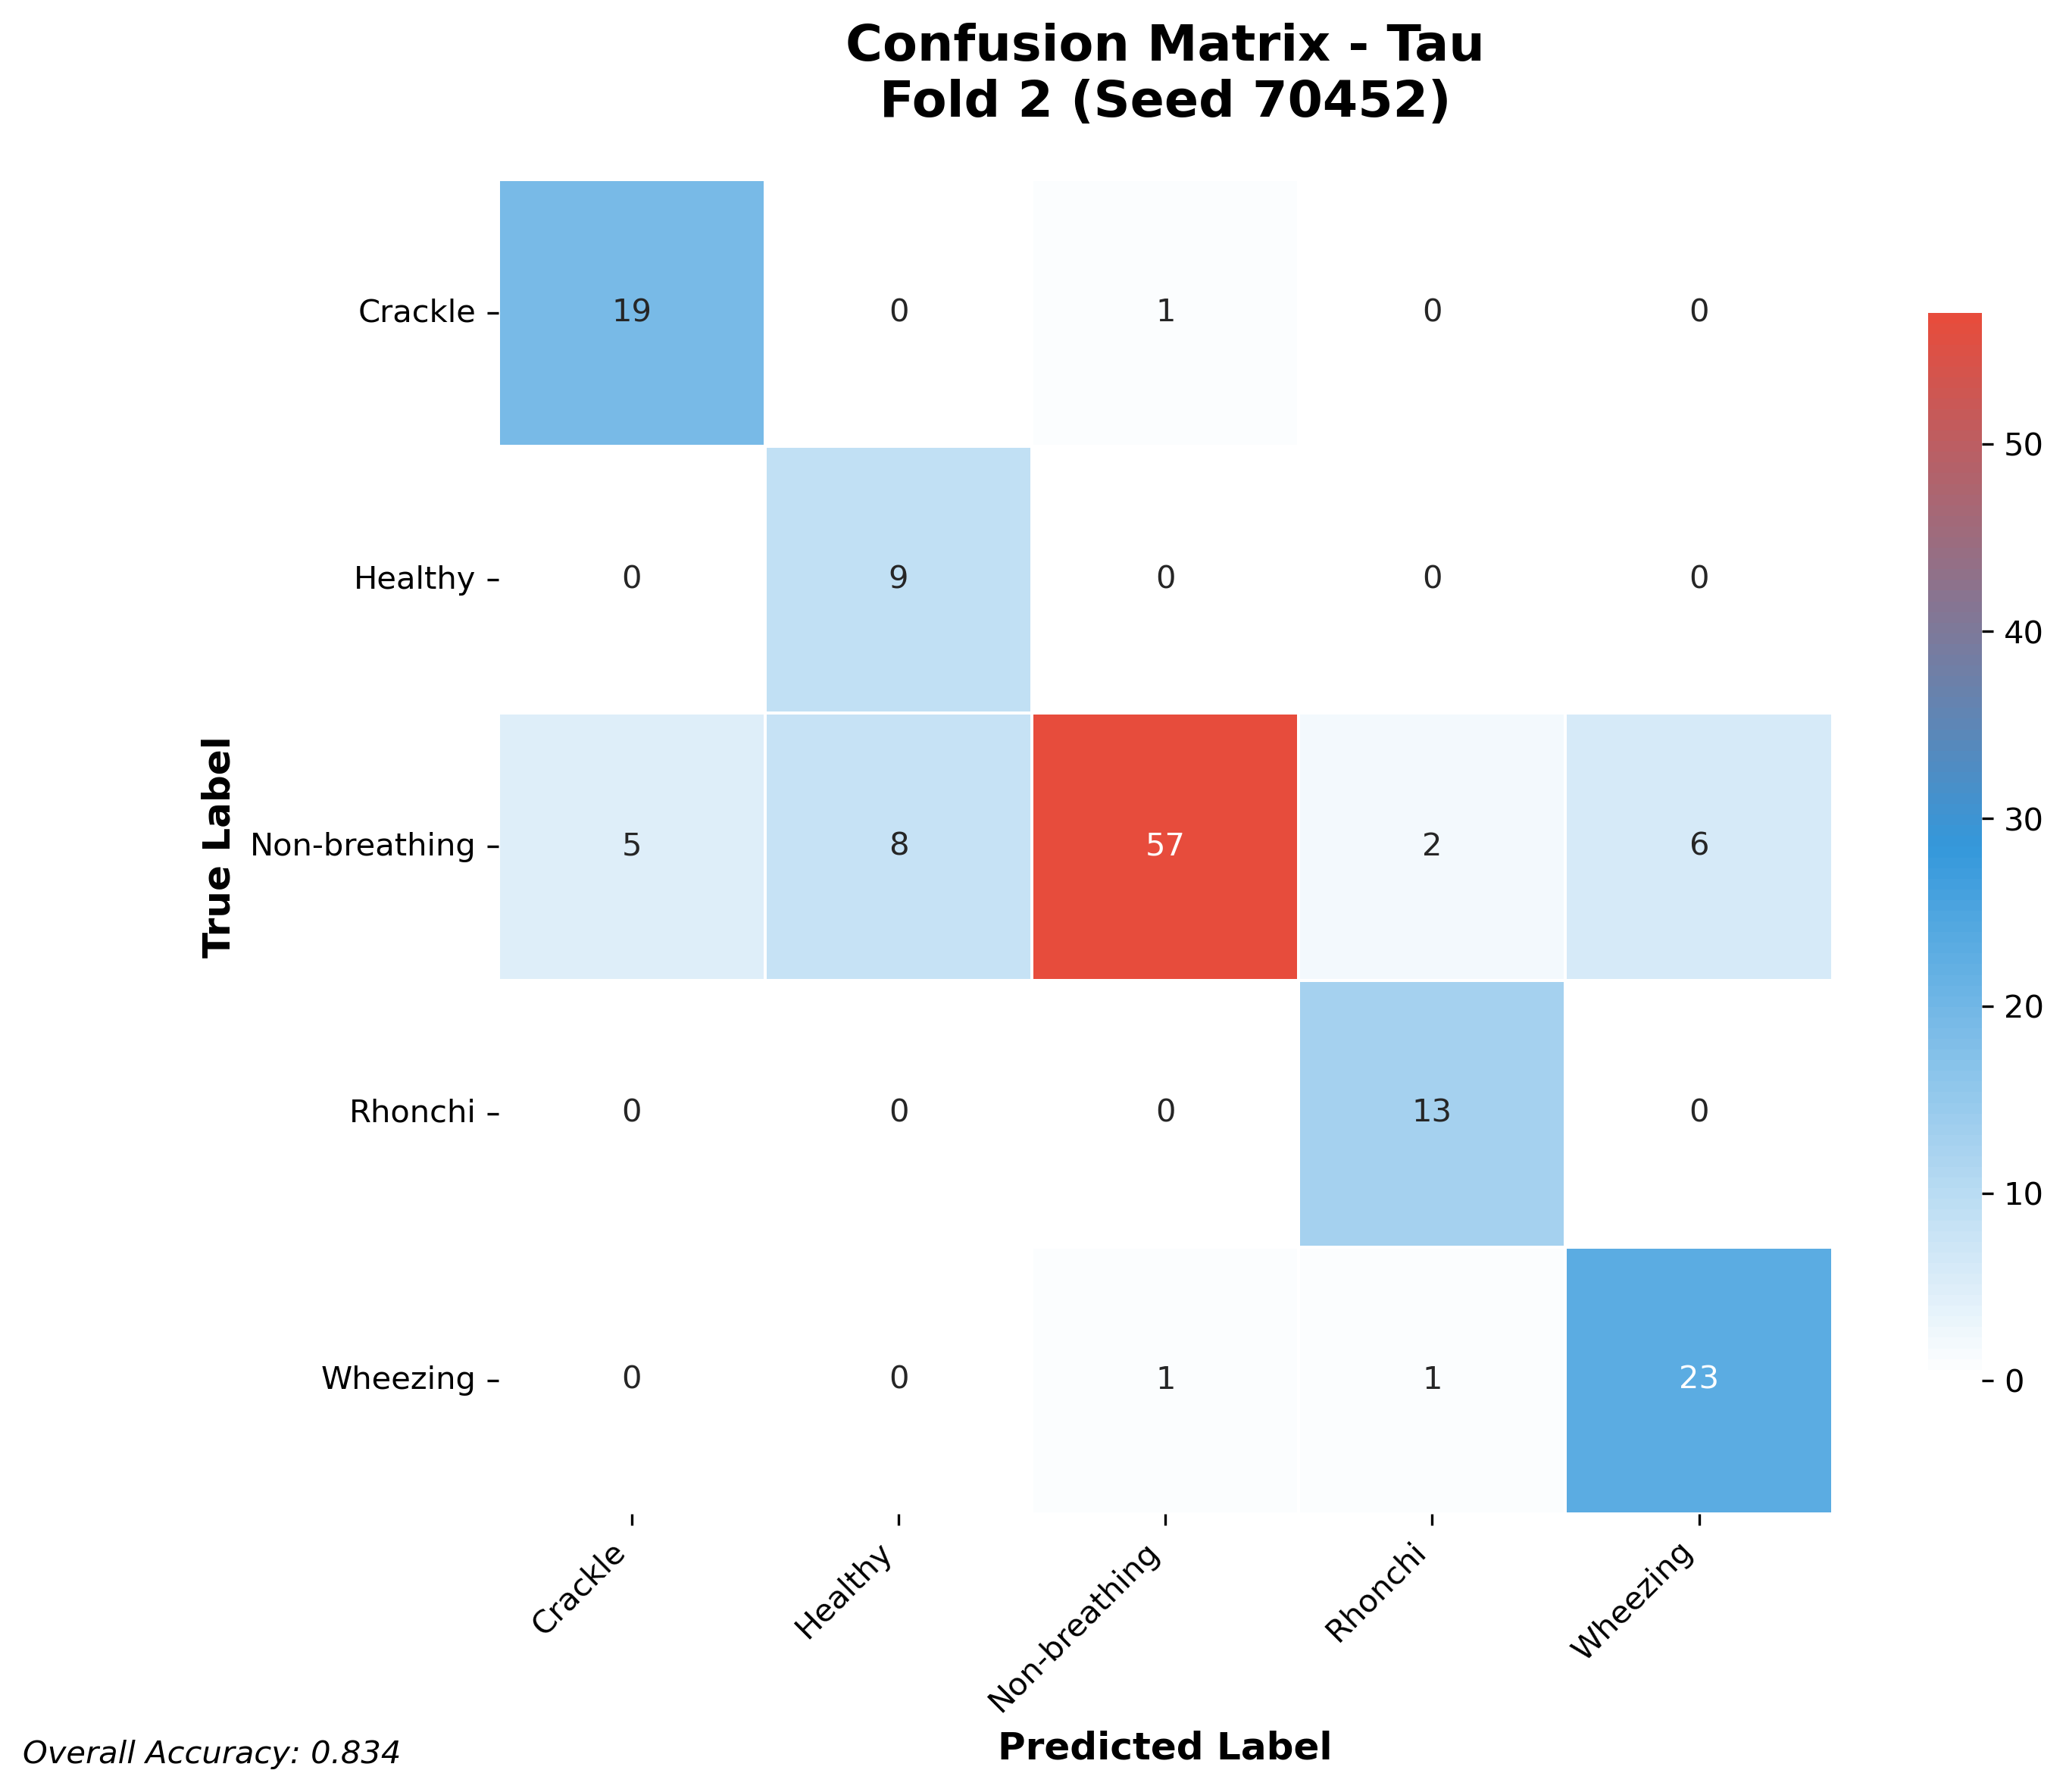

The data file committed next to this chart (first rows):
19, 0, 1, 0, 0
0, 9, 0, 0, 0
5, 8, 57, 2, 6
0, 0, 0, 13, 0
0, 0, 1, 1, 23
